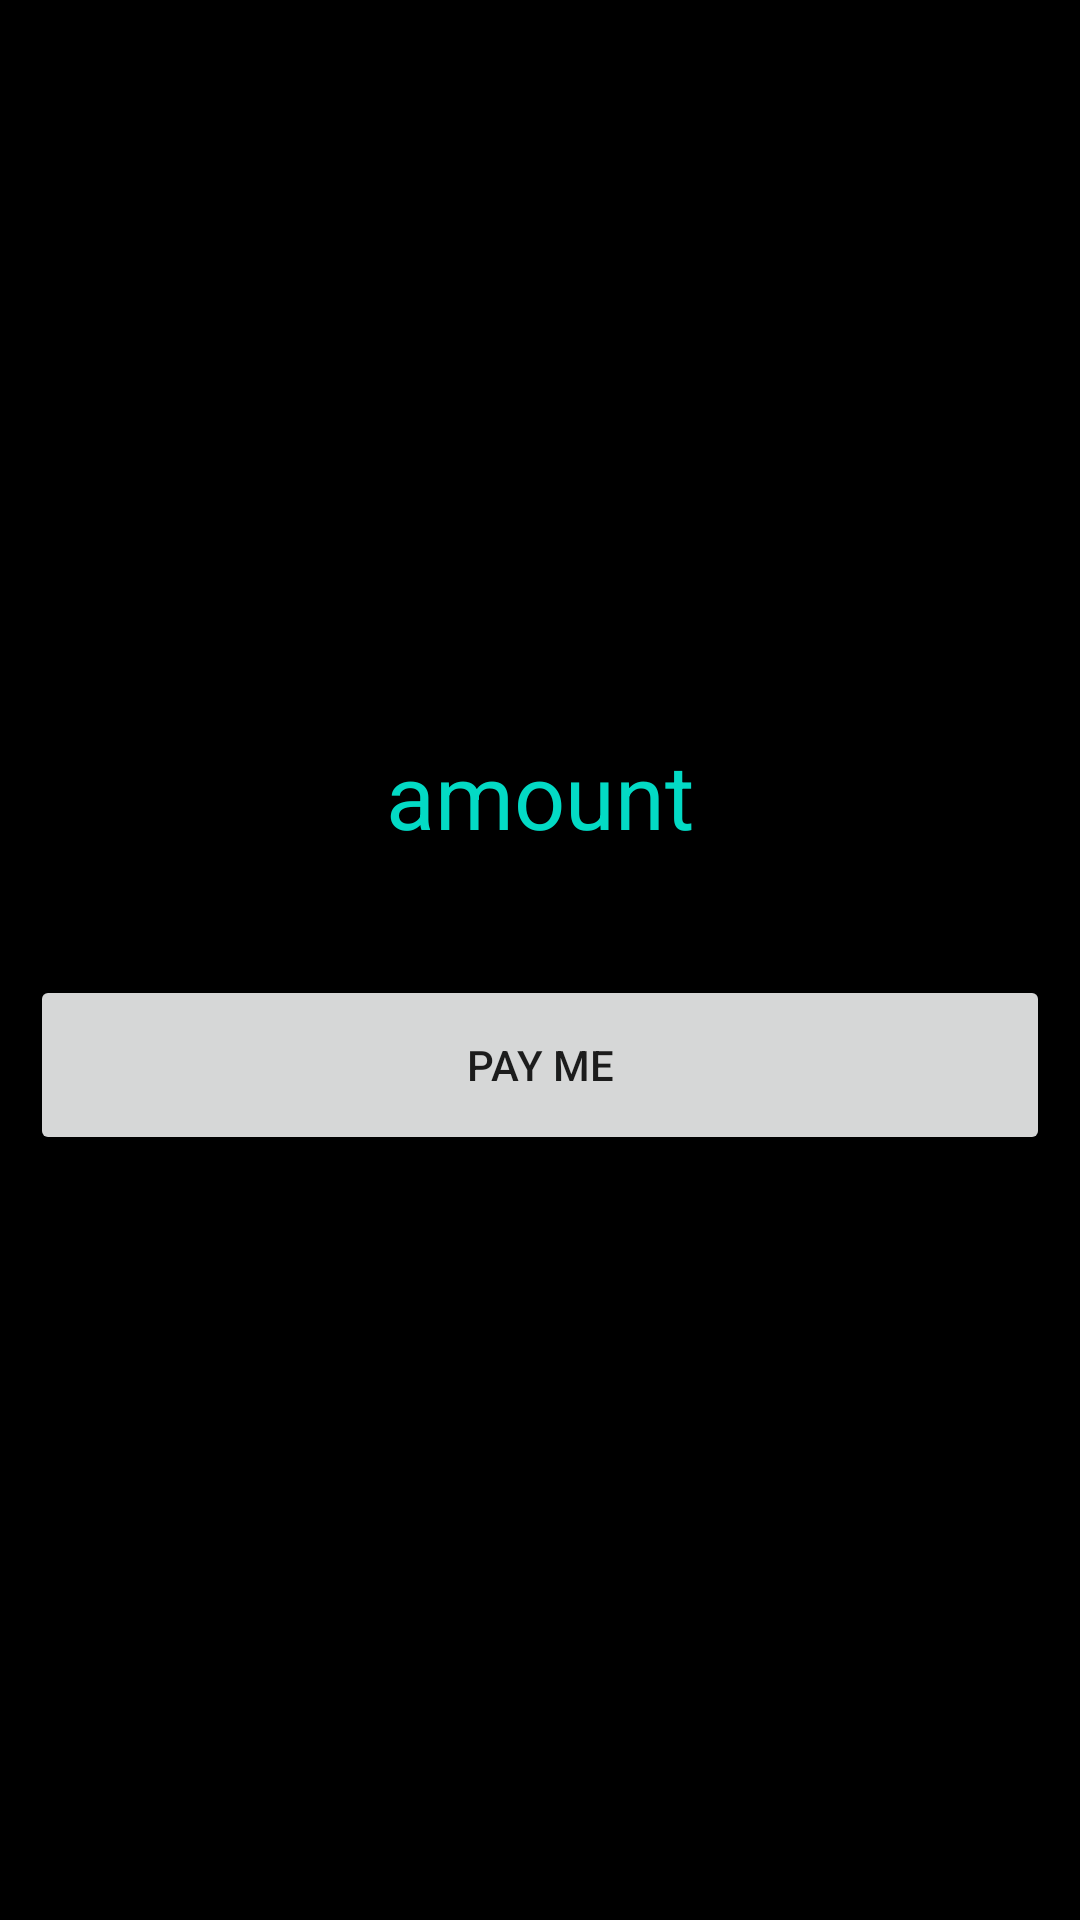

Layout XML and referenced resources for this Android screen:
<!-- AndroidManifest.xml: application theme Theme.LoPark -->
<!-- res/layout/activity_payment_page.xml -->
<?xml version="1.0" encoding="utf-8"?>
<LinearLayout xmlns:android="http://schemas.android.com/apk/res/android"

    xmlns:tools="http://schemas.android.com/tools"
    android:layout_width="match_parent"
    android:layout_height="match_parent"
    android:orientation="vertical"
    android:gravity="center"
    android:background="@color/black"
    tools:context=".PaymentPage">

    <TextView
         android:id="@+id/amountText"
        android:layout_width="match_parent"
        android:layout_height="wrap_content"
        android:gravity="center"
        android:textSize="30sp"
        android:layout_marginBottom="30dp"
        android:textColor="@color/teal_200"
        android:text="amount"></TextView>

    <Button
        android:layout_marginTop="30dp"
        android:id="@+id/pay"
        android:layout_width="match_parent"
        android:layout_height="60dp"
        android:layout_margin="10dp"
        android:text="Pay me"
        ></Button>

</LinearLayout>
<!-- resources referenced by this layout -->
<resources>
  <color name="black">#FF000000</color>
  <color name="teal_200">#FF03DAC5</color>
  <style name="Theme.LoPark" parent="Theme.MaterialComponents.DayNight.NoActionBar">
          
          <item name="colorPrimary">@color/purple_500</item>
          <item name="colorPrimaryVariant">@color/purple_700</item>
          <item name="colorOnPrimary">@color/white</item>
          
          <item name="colorSecondary">@color/teal_200</item>
          <item name="colorSecondaryVariant">@color/teal_700</item>
          <item name="colorOnSecondary">@color/black</item>
          
          <item name="android:statusBarColor">?attr/colorPrimaryVariant</item>
          
      </style>
  <color name="purple_500">#FF6200EE</color>
  <color name="purple_700">#FF3700B3</color>
  <color name="white">#FFFFFFFF</color>
  <color name="teal_700">#FF018786</color>
</resources>
